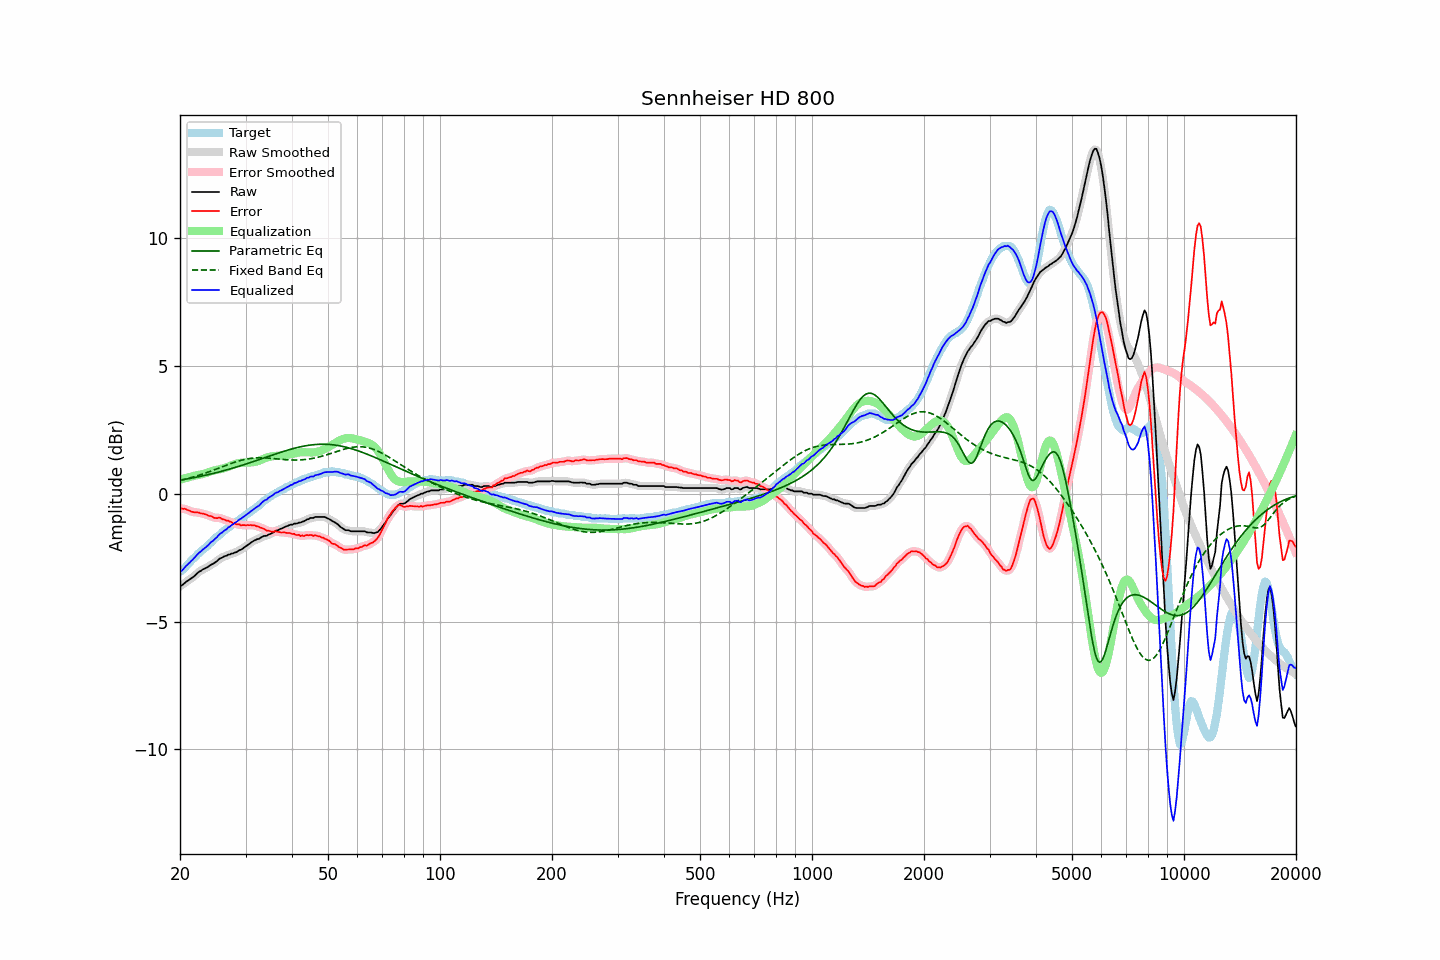

The file beside this chart, header and first rows:
frequency, raw, error, smoothed, error_smoothed, equalization, parametric_eq, fixed_band_eq, equalized_raw, equalized_smoothed, target
20.00, -3.61, -0.57, -3.62, -0.57, 0.55, 0.54, 0.53, -3.06, -3.07, -3.04
20.20, -3.58, -0.57, -3.58, -0.57, 0.57, 0.55, 0.54, -3.01, -3.01, -3.01
20.40, -3.54, -0.59, -3.53, -0.58, 0.59, 0.56, 0.56, -2.95, -2.94, -2.95
20.61, -3.48, -0.58, -3.49, -0.59, 0.61, 0.57, 0.57, -2.88, -2.88, -2.90
20.81, -3.43, -0.61, -3.44, -0.61, 0.63, 0.58, 0.59, -2.81, -2.81, -2.82
21.02, -3.39, -0.64, -3.39, -0.63, 0.64, 0.59, 0.60, -2.75, -2.75, -2.75
21.23, -3.35, -0.66, -3.35, -0.67, 0.66, 0.60, 0.62, -2.69, -2.69, -2.69
21.44, -3.30, -0.69, -3.31, -0.69, 0.68, 0.61, 0.64, -2.63, -2.63, -2.61
21.66, -3.26, -0.71, -3.26, -0.71, 0.69, 0.63, 0.66, -2.57, -2.57, -2.55
21.87, -3.21, -0.72, -3.21, -0.72, 0.71, 0.64, 0.67, -2.50, -2.50, -2.49
22.09, -3.15, -0.72, -3.15, -0.72, 0.72, 0.65, 0.69, -2.43, -2.43, -2.43
22.31, -3.09, -0.73, -3.10, -0.73, 0.74, 0.66, 0.71, -2.36, -2.36, -2.36
22.54, -3.04, -0.74, -3.05, -0.74, 0.75, 0.68, 0.73, -2.30, -2.30, -2.31
22.76, -3.01, -0.77, -3.01, -0.76, 0.76, 0.69, 0.75, -2.25, -2.25, -2.24
22.99, -2.96, -0.77, -2.97, -0.77, 0.77, 0.70, 0.77, -2.19, -2.19, -2.20
23.22, -2.93, -0.79, -2.94, -0.79, 0.79, 0.72, 0.80, -2.14, -2.14, -2.15
23.45, -2.90, -0.81, -2.90, -0.81, 0.81, 0.73, 0.82, -2.09, -2.09, -2.10
23.69, -2.87, -0.83, -2.87, -0.83, 0.83, 0.75, 0.84, -2.04, -2.04, -2.05
23.92, -2.83, -0.87, -2.83, -0.85, 0.86, 0.76, 0.86, -1.98, -1.97, -1.97
24.16, -2.78, -0.87, -2.79, -0.87, 0.88, 0.78, 0.89, -1.91, -1.92, -1.92
24.40, -2.75, -0.89, -2.75, -0.90, 0.89, 0.79, 0.91, -1.86, -1.86, -1.87
24.65, -2.72, -0.93, -2.72, -0.92, 0.91, 0.81, 0.93, -1.81, -1.81, -1.79
24.89, -2.67, -0.94, -2.68, -0.94, 0.92, 0.82, 0.96, -1.75, -1.75, -1.73
25.14, -2.63, -0.95, -2.63, -0.94, 0.94, 0.84, 0.98, -1.69, -1.69, -1.68
25.39, -2.57, -0.93, -2.58, -0.94, 0.95, 0.85, 1.00, -1.62, -1.62, -1.64
25.65, -2.52, -0.93, -2.53, -0.95, 0.97, 0.87, 1.03, -1.56, -1.57, -1.59
25.91, -2.50, -0.98, -2.49, -0.97, 0.98, 0.89, 1.05, -1.52, -1.51, -1.52
26.16, -2.46, -1.00, -2.47, -1.00, 1.00, 0.90, 1.08, -1.47, -1.47, -1.46
26.43, -2.43, -1.01, -2.44, -1.02, 1.01, 0.92, 1.10, -1.42, -1.42, -1.42
26.69, -2.42, -1.05, -2.41, -1.04, 1.04, 0.94, 1.13, -1.39, -1.37, -1.37
26.96, -2.37, -1.05, -2.39, -1.06, 1.06, 0.96, 1.15, -1.31, -1.32, -1.32
27.23, -2.37, -1.09, -2.37, -1.09, 1.09, 0.97, 1.17, -1.28, -1.28, -1.28
27.50, -2.33, -1.10, -2.34, -1.11, 1.11, 0.99, 1.19, -1.22, -1.23, -1.24
27.77, -2.33, -1.16, -2.33, -1.14, 1.14, 1.01, 1.22, -1.20, -1.19, -1.18
28.05, -2.29, -1.15, -2.30, -1.16, 1.16, 1.03, 1.24, -1.14, -1.14, -1.15
28.33, -2.28, -1.20, -2.28, -1.18, 1.18, 1.05, 1.26, -1.11, -1.10, -1.09
28.62, -2.24, -1.19, -2.24, -1.19, 1.19, 1.07, 1.28, -1.05, -1.05, -1.06
28.90, -2.20, -1.20, -2.21, -1.21, 1.21, 1.09, 1.30, -1.00, -1.01, -1.01
29.19, -2.18, -1.23, -2.18, -1.21, 1.22, 1.11, 1.31, -0.97, -0.96, -0.95
29.48, -2.14, -1.22, -2.14, -1.23, 1.22, 1.13, 1.33, -0.92, -0.92, -0.92
29.78, -2.09, -1.22, -2.10, -1.23, 1.22, 1.15, 1.34, -0.87, -0.88, -0.87
30.08, -2.05, -1.23, -2.05, -1.22, 1.22, 1.17, 1.36, -0.83, -0.83, -0.82
30.38, -2.00, -1.22, -2.01, -1.22, 1.22, 1.19, 1.37, -0.78, -0.78, -0.78
30.68, -1.96, -1.23, -1.96, -1.23, 1.23, 1.21, 1.38, -0.74, -0.74, -0.74
30.99, -1.91, -1.22, -1.92, -1.22, 1.23, 1.23, 1.39, -0.69, -0.69, -0.70
31.30, -1.87, -1.24, -1.87, -1.23, 1.23, 1.25, 1.40, -0.64, -0.64, -0.64
31.61, -1.83, -1.23, -1.83, -1.24, 1.24, 1.27, 1.40, -0.59, -0.59, -0.61
31.93, -1.80, -1.25, -1.81, -1.25, 1.25, 1.29, 1.41, -0.55, -0.55, -0.55
32.24, -1.77, -1.27, -1.78, -1.27, 1.27, 1.31, 1.41, -0.50, -0.51, -0.50
32.57, -1.76, -1.29, -1.75, -1.29, 1.29, 1.34, 1.41, -0.47, -0.46, -0.47
32.89, -1.72, -1.32, -1.72, -1.32, 1.32, 1.36, 1.41, -0.41, -0.40, -0.40
33.22, -1.68, -1.34, -1.69, -1.34, 1.35, 1.38, 1.41, -0.34, -0.34, -0.35
33.55, -1.65, -1.37, -1.66, -1.37, 1.37, 1.40, 1.41, -0.28, -0.29, -0.29
33.89, -1.64, -1.39, -1.64, -1.40, 1.40, 1.42, 1.41, -0.25, -0.25, -0.25
34.23, -1.64, -1.44, -1.63, -1.43, 1.42, 1.44, 1.40, -0.22, -0.21, -0.20
34.57, -1.59, -1.44, -1.60, -1.45, 1.44, 1.47, 1.40, -0.16, -0.17, -0.15
34.92, -1.57, -1.46, -1.58, -1.47, 1.45, 1.49, 1.39, -0.12, -0.12, -0.11
35.27, -1.54, -1.48, -1.54, -1.47, 1.47, 1.51, 1.39, -0.08, -0.07, -0.07
35.62, -1.51, -1.49, -1.51, -1.48, 1.48, 1.53, 1.38, -0.04, -0.03, -0.03
35.97, -1.46, -1.46, -1.47, -1.47, 1.48, 1.55, 1.38, 0.02, 0.01, 0.00
... 635 more rows
